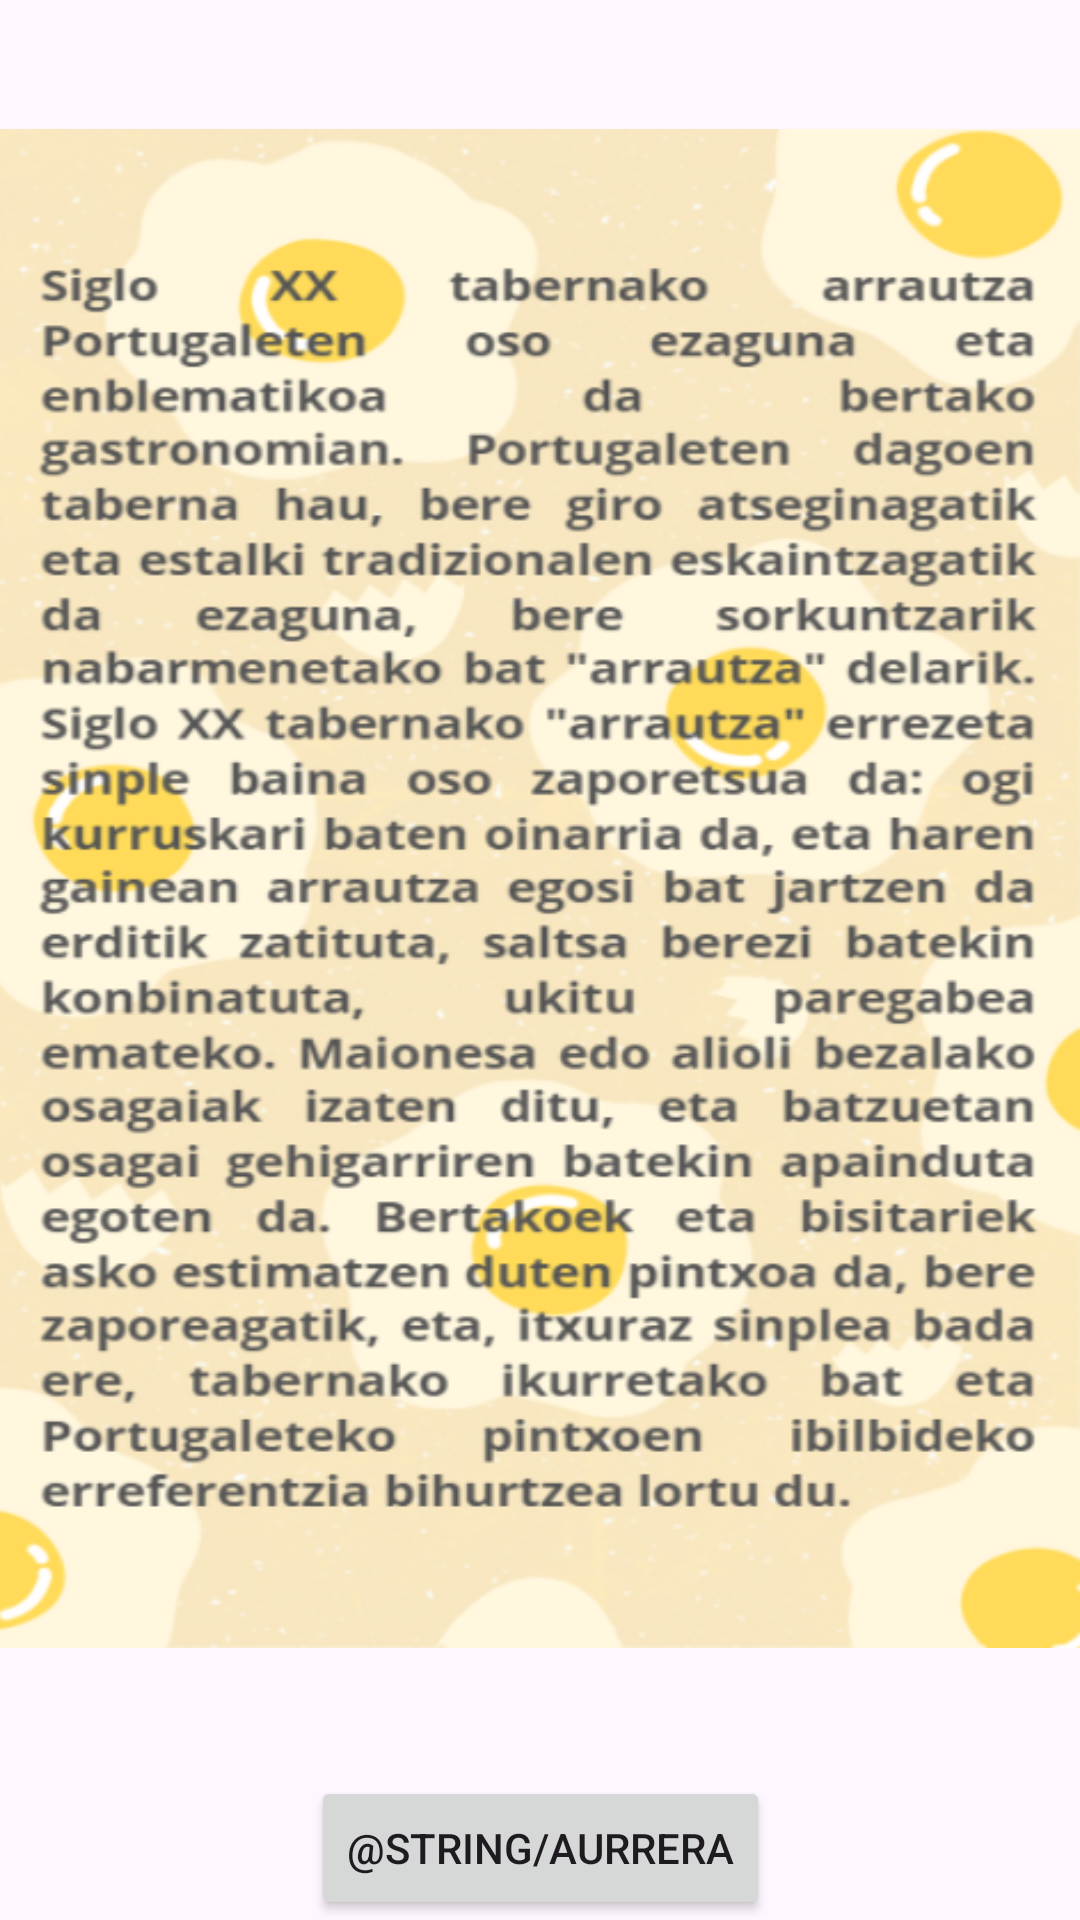

Reconstruct the res/layout file that produces this screen, plus the resources it refers to.
<!-- AndroidManifest.xml: application theme Theme.Portukultura -->
<!-- res/layout/act6_imagen.xml -->
<?xml version="1.0" encoding="utf-8"?>
<androidx.constraintlayout.widget.ConstraintLayout xmlns:android="http://schemas.android.com/apk/res/android"
    xmlns:app="http://schemas.android.com/apk/res-auto"
    xmlns:tools="http://schemas.android.com/tools"
    android:id="@+id/main"
    android:layout_width="match_parent"
    android:layout_height="match_parent"
    tools:context=".Act6Imagen">

        <ImageView
            android:id="@+id/imagen_inicial"
            android:layout_width="wrap_content"
            android:layout_height="wrap_content"
            android:src="@drawable/texto6"
            app:layout_constraintTop_toTopOf="parent"
            app:layout_constraintBottom_toTopOf="@id/btnContinuar"
            app:layout_constraintStart_toStartOf="parent"
            app:layout_constraintEnd_toEndOf="parent" />

        <Button
            android:id="@+id/btnContinuar"
            android:layout_width="wrap_content"
            android:layout_height="wrap_content"
            android:text="@string/aurrera"
            app:layout_constraintBottom_toBottomOf="parent"
            app:layout_constraintStart_toStartOf="parent"
            app:layout_constraintEnd_toEndOf="parent" />

</androidx.constraintlayout.widget.ConstraintLayout>
<!-- resources referenced by this layout -->
<resources>
  <!-- drawable texto6: png bitmap (drawable, 363468 bytes) -->
  <string name="aurrera">Adelante</string>
  <style name="Theme.Portukultura" parent="Base.Theme.Portukultura" />
  <style name="Base.Theme.Portukultura" parent="Theme.Material3.DayNight.NoActionBar">
          
          
      </style>
</resources>
